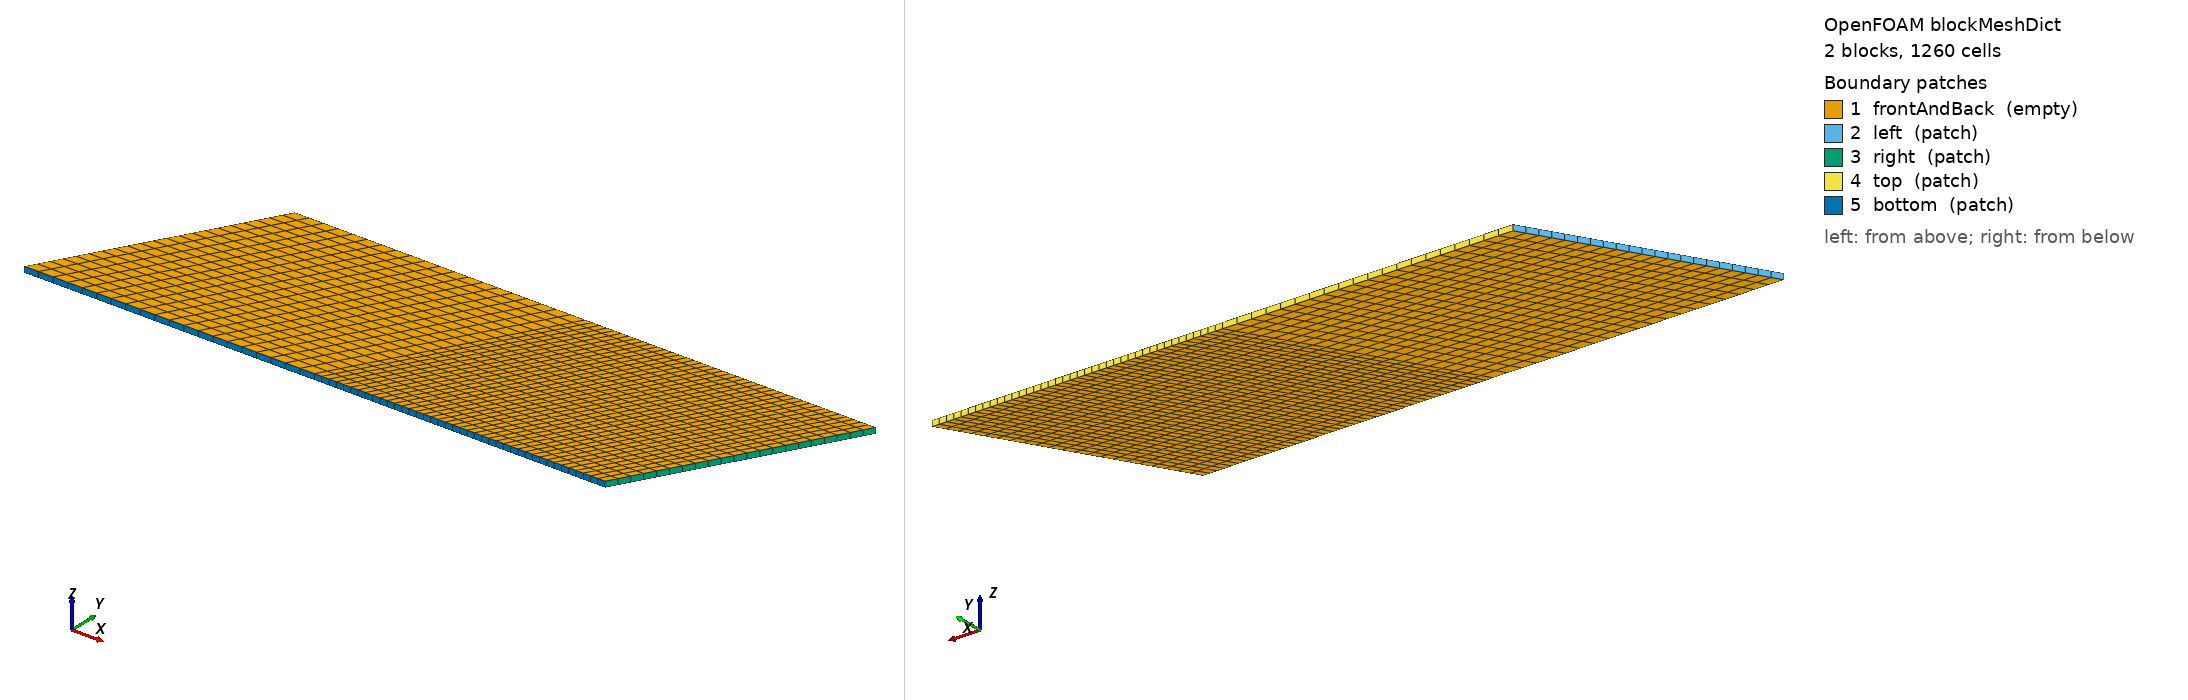

OpenFOAM case: the mesh blockMesh builds from blockMeshDict, 2 block(s), 1260 cells. Boundary patches (legend numbers): 1 frontAndBack (empty), 2 left (patch), 3 right (patch), 4 top (patch), 5 bottom (patch). Left view from above one corner, right view from below the opposite corner. Boundary conditions: 1 field file(s) under 0/; 4 of 5 drawn patches have an entry in a shipped field file.

=== system/blockMeshDict ===
/*--------------------------------*- C++ -*----------------------------------*\
| =========                 |                                                 |
| \\      /  F ield         | OpenFOAM: The Open Source CFD Toolbox           |
|  \\    /   O peration     | Version:  2.3.0                                 |
|   \\  /    A nd           | Web:      www.OpenFOAM.org                      |
|    \\/     M anipulation  |                                                 |
\*---------------------------------------------------------------------------*/
FoamFile
{
    version     2.0;
    format      ascii;
    class       dictionary;
    object      blockMeshDict;
}
// * * * * * * * * * * * * * * * * * * * * * * * * * * * * * * * * * * * * * //

convertToMeters 0.01;

vertices
(
    (                 -5                  0                  0 )  // 0 v0
    (                  0                  0                  0 )  // 1 v1
    (                  5                  0                  0 )  // 2 v2
    (                 -3   3.46410161513775                  0 )  // 3 v3
    (                  2   3.46410161513775                  0 )  // 4 v4
    (                  7   3.46410161513775                  0 )  // 5 v5
    (                  0                  0                0.1 )  // 6 v7
    (                 -5                  0                0.1 )  // 7 v6
    (                  5                  0                0.1 )  // 8 v8
    (                 -3   3.46410161513775                0.1 )  // 9 v9
    (                  2   3.46410161513775                0.1 )  // 10 v10
    (                  7   3.46410161513775                0.1 )  // 11 v11
);

edges
(
);

blocks
(
    hex (0 1 4 3 7 6 10 9) left (20 21 1) simpleGrading (1 1 1)  // left (v0 v1 v4 v3 v6 v7 v10 v9)
    hex (1 2 5 4 6 8 11 10) right (40 21 1) simpleGrading (1 1 1)  // right (v1 v2 v5 v4 v7 v8 v11 v10)
);

boundary
(
    frontAndBack
    {
        type empty;
        faces
        (
            (0 3 4 1)  // f-left-b (v0 v3 v4 v1)
            (7 6 10 9)  // f-left-t (v6 v7 v10 v9)
            (1 4 5 2)  // f-right-b (v1 v4 v5 v2)
            (6 8 11 10)  // f-right-t (v7 v8 v11 v10)
        );
    }
    left
    {
        type patch;
        faces
        (
            (0 7 9 3)  // f-left-w (v0 v6 v9 v3)
        );
    }
    right
    {
        type patch;
        faces
        (
            (2 5 11 8)  // f-right-n (v2 v5 v11 v8)
        );
    }
    top
    {
        type patch;
        faces
        (
            (4 3 9 10)  // f-left-n (v4 v3 v9 v10)
            (5 4 10 11)  // f-right-n (v5 v4 v10 v11)
        );
    }
    bottom
    {
        type patch;
        faces
        (
            (0 1 6 7)  // f-left-s (v0 v1 v7 v6)
            (1 2 8 6)  // f-right-s (v1 v2 v8 v7)
        );
    }
);

mergePatchPairs
(
);

// ************************************************************************* //


=== 0/D ===
/*--------------------------------*- C++ -*----------------------------------*\
| =========                 |                                                 |
| \\      /  F ield         | OpenFOAM: The Open Source CFD Toolbox           |
|  \\    /   O peration     | Version:  2.3.0                                 |
|   \\  /    A nd           | Web:      www.OpenFOAM.org                      |
|    \\/     M anipulation  |                                                 |
\*---------------------------------------------------------------------------*/
FoamFile
{
    version     2.0;
    format      ascii;
    class       volVectorField;
    object      D;
}
// * * * * * * * * * * * * * * * * * * * * * * * * * * * * * * * * * * * * * //

dimensions          [ 0 1 0 0 0 0 0 ];

internalField       uniform ( 0 0 0 );

boundaryField
{
    left
    {
        type            tractionDisplacement;
        pressure        uniform 1e6;
        traction        uniform (0 0 0);
        value           uniform (0 0 0);
    }
    right
    {
        type            fixedValue;
        value           uniform (0 0 0);
    }
    "top|bottom"
    {
        type            cyclic;
    }
    fontAndBackPlanes
    {
        type            empty;
    }
}

// ************************************************************************* //
